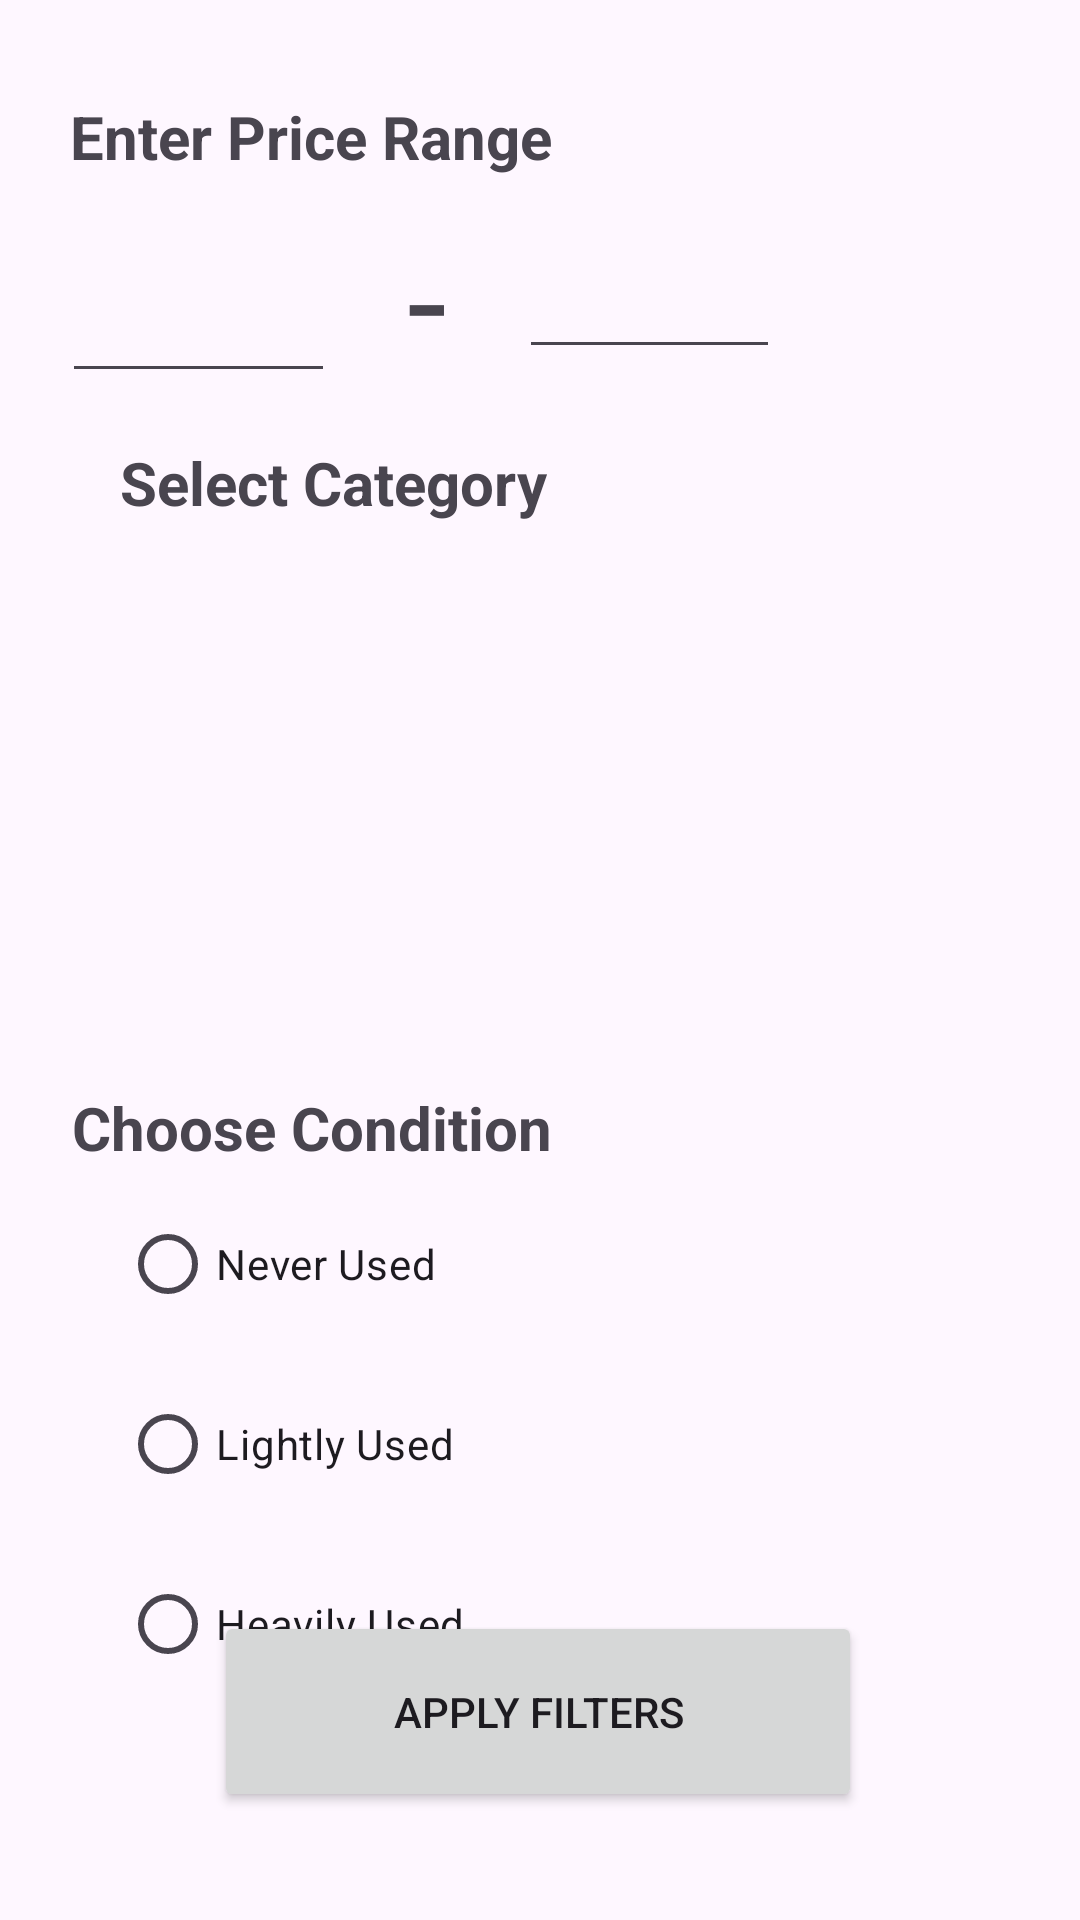

This screen was rendered from an Android layout file. Write that file and the resources it references.
<!-- AndroidManifest.xml: application theme Theme.Donthrow -->
<!-- res/layout/fragment_searchfilter.xml -->
<?xml version="1.0" encoding="utf-8"?>
<androidx.constraintlayout.widget.ConstraintLayout xmlns:android="http://schemas.android.com/apk/res/android"
    xmlns:app="http://schemas.android.com/apk/res-auto"
    xmlns:tools="http://schemas.android.com/tools"
    android:layout_width="match_parent"
    android:layout_height="match_parent">

    <androidx.recyclerview.widget.RecyclerView
        android:id="@+id/RVCategories"
        android:layout_width="306dp"
        android:layout_height="136dp"
        android:layout_marginTop="8dp"
        android:layout_marginEnd="32dp"
        app:layout_constraintEnd_toEndOf="parent"
        app:layout_constraintTop_toBottomOf="@+id/TVCategoryFilter" />

    <TextView
        android:id="@+id/TVCategoryFilter"
        android:layout_width="wrap_content"
        android:layout_height="wrap_content"
        android:layout_marginStart="40dp"
        android:layout_marginTop="16dp"
        android:text="Select Category"
        android:textSize="20sp"
        android:textStyle="bold"
        app:layout_constraintStart_toStartOf="parent"
        app:layout_constraintTop_toBottomOf="@+id/TVRangeFromMinToMax" />

    <TextView
        android:id="@+id/TVPriceRangeFilter"
        android:layout_width="wrap_content"
        android:layout_height="wrap_content"
        android:layout_marginTop="32dp"
        android:layout_marginEnd="176dp"
        android:text="Enter Price Range"
        android:textSize="20sp"
        android:textStyle="bold"
        app:layout_constraintEnd_toEndOf="parent"
        app:layout_constraintTop_toTopOf="parent" />

    <EditText
        android:id="@+id/ETNumMinRange"
        android:layout_width="91dp"
        android:layout_height="64dp"
        android:layout_marginTop="8dp"
        android:layout_marginEnd="24dp"
        android:ems="10"
        android:inputType="number"
        app:layout_constraintEnd_toStartOf="@+id/TVRangeFromMinToMax"
        app:layout_constraintTop_toBottomOf="@+id/TVPriceRangeFilter" />

    <EditText
        android:id="@+id/editTextNumber2"
        android:layout_width="87dp"
        android:layout_height="59dp"
        android:layout_marginTop="64dp"
        android:layout_marginEnd="100dp"
        android:ems="10"
        android:inputType="number"
        app:layout_constraintEnd_toEndOf="parent"
        app:layout_constraintTop_toTopOf="parent" />

    <TextView
        android:id="@+id/TVRangeFromMinToMax"
        android:layout_width="wrap_content"
        android:layout_height="wrap_content"
        android:layout_marginTop="8dp"
        android:layout_marginEnd="24dp"
        android:text="-"
        android:textSize="48sp"
        app:layout_constraintEnd_toStartOf="@+id/editTextNumber2"
        app:layout_constraintTop_toBottomOf="@+id/TVPriceRangeFilter" />

    <TextView
        android:id="@+id/TVConditionFilter"
        android:layout_width="wrap_content"
        android:layout_height="wrap_content"
        android:layout_marginStart="24dp"
        android:layout_marginTop="44dp"
        android:text="Choose Condition"
        android:textSize="20sp"
        android:textStyle="bold"
        app:layout_constraintStart_toStartOf="parent"
        app:layout_constraintTop_toBottomOf="@+id/RVCategories" />

    <RadioGroup
        android:id="@+id/radioGroup"
        android:layout_width="wrap_content"
        android:layout_height="wrap_content"
        tools:layout_editor_absoluteX="37dp"
        tools:layout_editor_absoluteY="503dp" />

    <RadioButton
        android:id="@+id/RBNeverUsed"
        android:layout_width="wrap_content"
        android:layout_height="wrap_content"
        android:layout_marginStart="40dp"
        android:layout_marginTop="8dp"
        android:text="Never Used"
        app:layout_constraintStart_toStartOf="parent"
        app:layout_constraintTop_toBottomOf="@+id/TVConditionFilter" />

    <RadioButton
        android:id="@+id/RBLightlyUsed"
        android:layout_width="wrap_content"
        android:layout_height="wrap_content"
        android:layout_marginStart="40dp"
        android:layout_marginTop="12dp"
        android:text="Lightly Used"
        app:layout_constraintStart_toStartOf="parent"
        app:layout_constraintTop_toBottomOf="@+id/RBNeverUsed" />

    <RadioButton
        android:id="@+id/RBHeavilyUsed"
        android:layout_width="wrap_content"
        android:layout_height="wrap_content"
        android:layout_marginStart="40dp"
        android:layout_marginTop="12dp"
        android:text="Heavily Used"
        app:layout_constraintStart_toStartOf="parent"
        app:layout_constraintTop_toBottomOf="@+id/RBLightlyUsed" />

    <Button
        android:id="@+id/BtnApplyFilter"
        android:layout_width="216dp"
        android:layout_height="67dp"
        android:layout_marginBottom="36dp"
        android:text="Apply Filters"
        app:layout_constraintBottom_toBottomOf="parent"
        app:layout_constraintEnd_toEndOf="parent"
        app:layout_constraintHorizontal_bias="0.496"
        app:layout_constraintStart_toStartOf="parent" />

</androidx.constraintlayout.widget.ConstraintLayout>
<!-- resources referenced by this layout -->
<resources>
  <style name="Theme.Donthrow" parent="Base.Theme.Donthrow" />
  <style name="Base.Theme.Donthrow" parent="Theme.Material3.DayNight.NoActionBar">
          
          
      </style>
</resources>
